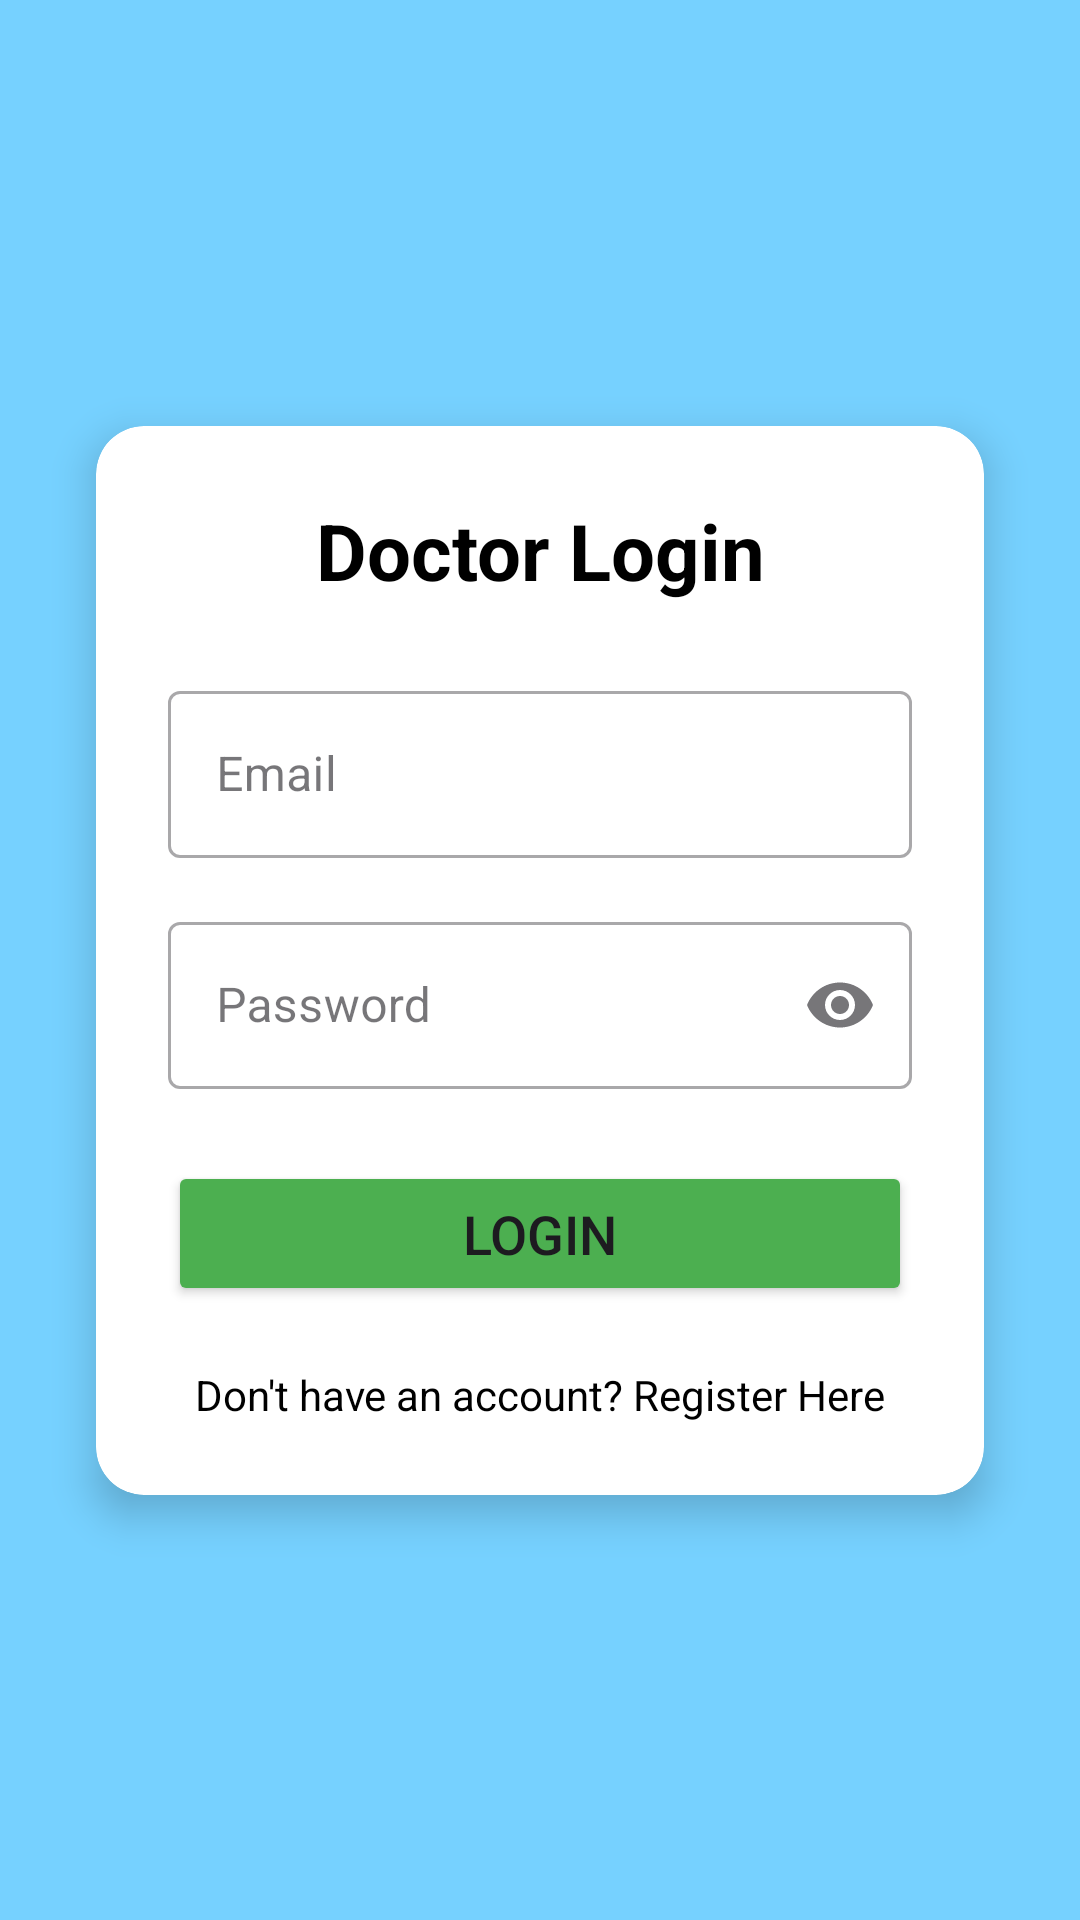

This screen was rendered from an Android layout file. Write that file and the resources it references.
<!-- AndroidManifest.xml: application theme Theme.Mindtrack1 -->
<!-- res/layout/activity_doctorloginactivity.xml -->
<?xml version="1.0" encoding="utf-8"?>
<androidx.constraintlayout.widget.ConstraintLayout xmlns:android="http://schemas.android.com/apk/res/android"
    xmlns:app="http://schemas.android.com/apk/res-auto"
    xmlns:tools="http://schemas.android.com/tools"
    android:id="@+id/doctor_login_layout"
    android:layout_width="match_parent"
    android:layout_height="match_parent"
    android:background="@color/material_dynamic_primary80"
    tools:context=".doctorloginactivity">

    <androidx.cardview.widget.CardView
        android:id="@+id/card_login"
        android:layout_width="0dp"
        android:layout_height="wrap_content"
        android:layout_margin="32dp"
        app:cardCornerRadius="16dp"
        app:cardElevation="8dp"
        app:layout_constraintBottom_toBottomOf="parent"
        app:layout_constraintEnd_toEndOf="parent"
        app:layout_constraintStart_toStartOf="parent"
        app:layout_constraintTop_toTopOf="parent">

        <LinearLayout
            android:layout_width="match_parent"
            android:layout_height="wrap_content"
            android:orientation="vertical"
            android:padding="24dp">

            <TextView
                android:id="@+id/title"
                android:layout_width="match_parent"
                android:layout_height="wrap_content"
                android:layout_marginBottom="24dp"
                android:gravity="center"
                android:text="Doctor Login"
                android:textColor="@android:color/black"
                android:textSize="26sp"
                android:textStyle="bold" />

            <com.google.android.material.textfield.TextInputLayout
                style="@style/Widget.MaterialComponents.TextInputLayout.OutlinedBox"
                android:layout_width="match_parent"
                android:layout_height="wrap_content"
                android:layout_marginBottom="16dp"
                android:hint="Email">

                <com.google.android.material.textfield.TextInputEditText
                    android:id="@+id/et_doctor_email"
                    android:layout_width="match_parent"
                    android:layout_height="wrap_content"
                    android:inputType="textEmailAddress" />
            </com.google.android.material.textfield.TextInputLayout>

            <com.google.android.material.textfield.TextInputLayout
                style="@style/Widget.MaterialComponents.TextInputLayout.OutlinedBox"
                android:layout_width="match_parent"
                android:layout_height="wrap_content"
                android:layout_marginBottom="24dp"
                android:hint="Password"
                app:endIconMode="password_toggle">

                <com.google.android.material.textfield.TextInputEditText
                    android:id="@+id/et_doctor_password"
                    android:layout_width="match_parent"
                    android:layout_height="wrap_content"
                    android:inputType="textPassword" />
            </com.google.android.material.textfield.TextInputLayout>

            <Button
                android:id="@+id/btn_doctor_login"
                android:layout_width="match_parent"
                android:layout_height="wrap_content"
                android:backgroundTint="#4CAF50"
                android:paddingTop="12dp"
                android:paddingBottom="12dp"
                android:text="Login"
                android:textSize="18sp" />

            <TextView
                android:id="@+id/tv_doctor_register"
                android:layout_width="wrap_content"
                android:layout_height="wrap_content"
                android:layout_gravity="center_horizontal"
                android:layout_marginTop="20dp"
                android:clickable="true"
                android:focusable="true"
                android:text="Don't have an account? Register Here"
                android:textColor="@android:color/black" />

        </LinearLayout>
    </androidx.cardview.widget.CardView>
</androidx.constraintlayout.widget.ConstraintLayout>
<!-- resources referenced by this layout -->
<resources>
  <style name="Theme.Mindtrack1" parent="Base.Theme.Mindtrack1" />
  <style name="Base.Theme.Mindtrack1" parent="Theme.Material3.DayNight.NoActionBar">
          
          
      </style>
</resources>
